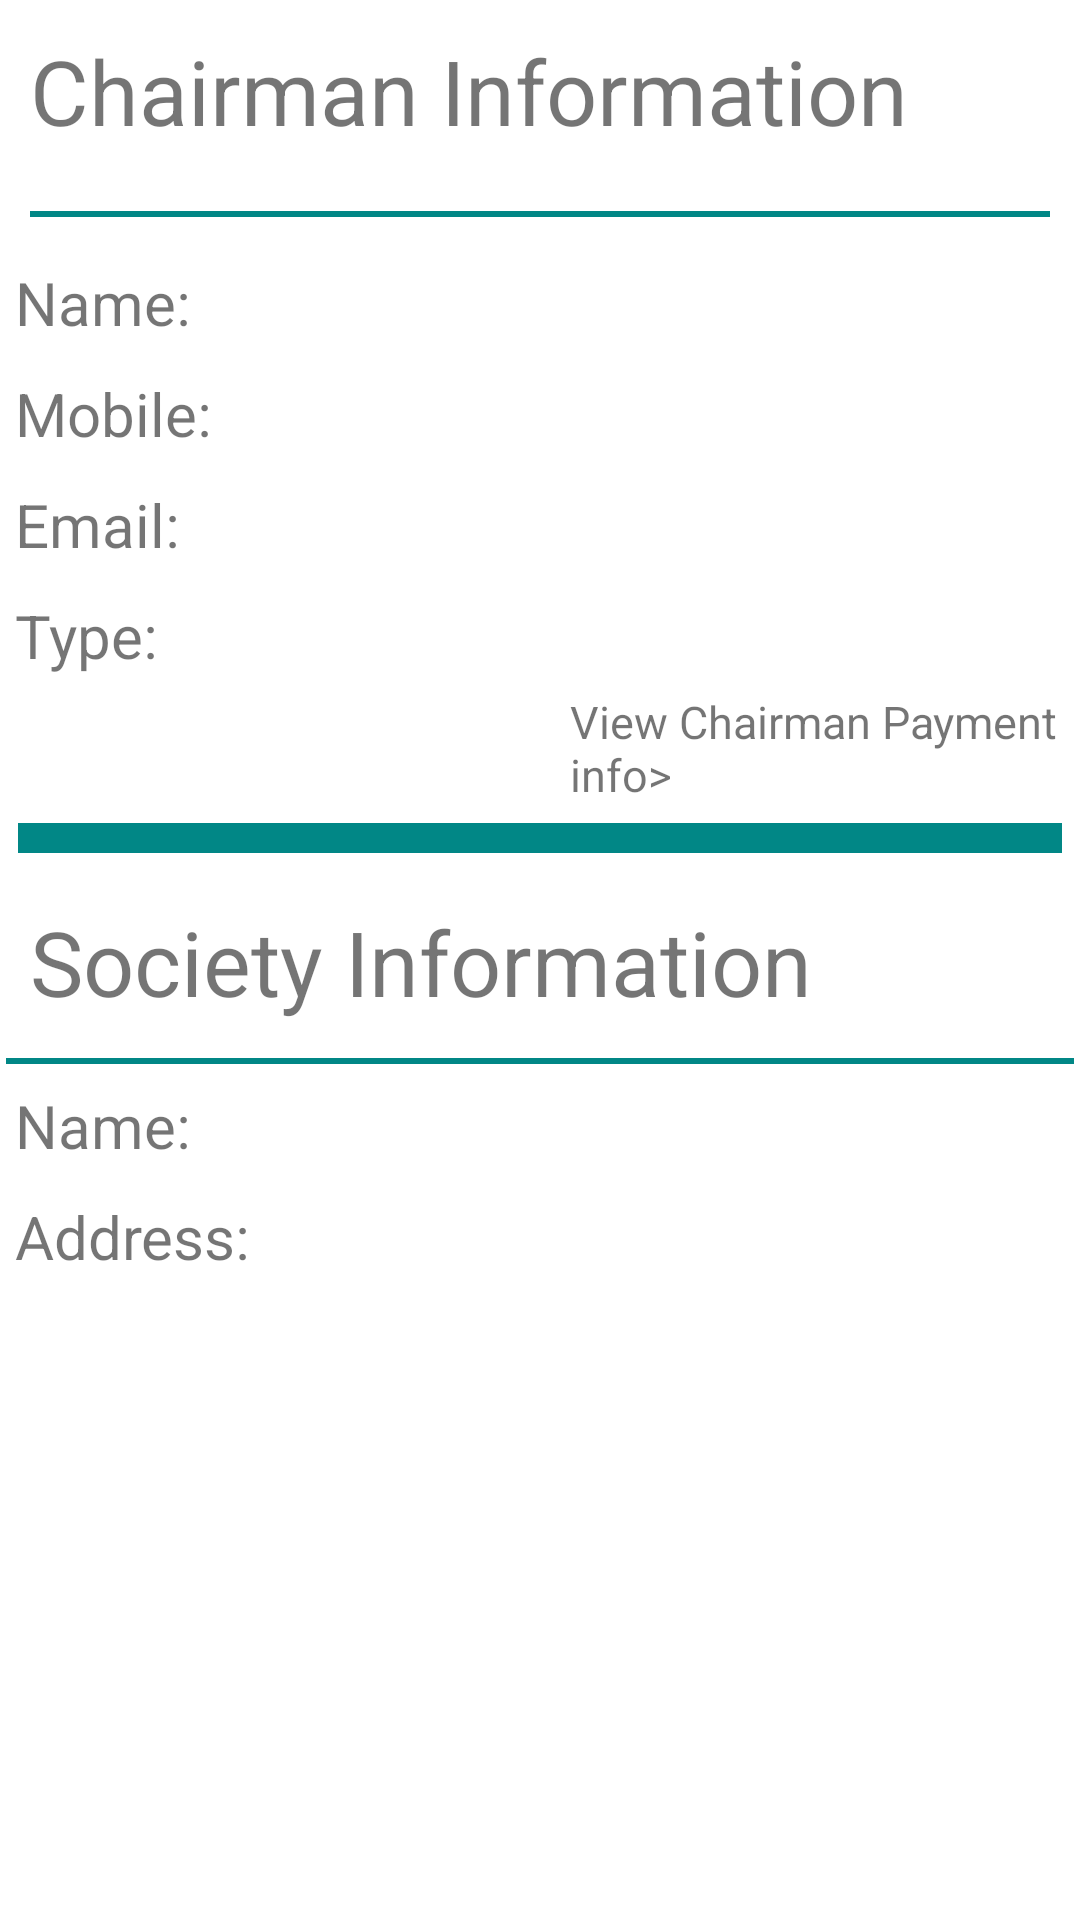

Write the Android layout XML for this screen, with the resource values it uses.
<!-- AndroidManifest.xml: application theme Theme.teal -->
<!-- res/layout/activity_society_chairman_payment_info.xml -->
<?xml version="1.0" encoding="utf-8"?>
<LinearLayout xmlns:android="http://schemas.android.com/apk/res/android"
    xmlns:app="http://schemas.android.com/apk/res-auto"
    xmlns:tools="http://schemas.android.com/tools"
    android:layout_width="match_parent"
    android:layout_height="match_parent"
    android:orientation="vertical"
    tools:context=".SocietyChairmanPaymentInfo">
    <TextView
        android:layout_width="match_parent"
        android:layout_height="wrap_content"
        android:text="Chairman Information"
        android:textSize="30dp"
        android:layout_margin="10dp"
        />
    <View
        android:layout_width="match_parent"
        android:layout_height="2dp"
        android:background="@color/teal_700"
        android:layout_margin="10dp"
        />
    <LinearLayout
        android:layout_width="match_parent"
        android:layout_height="wrap_content"
        android:orientation="horizontal">
        <TextView
            android:layout_width="wrap_content"
            android:layout_height="wrap_content"
            android:text="Name:"
            android:layout_margin="5dp"
            android:textSize="20dp"
            />
        <TextView
            android:layout_width="match_parent"
            android:layout_height="wrap_content"
            android:id="@+id/tv_name_chairman_paymentinfo"
            android:layout_margin="5dp"
            android:textSize="20dp"
            />
    </LinearLayout>
    <LinearLayout
        android:layout_width="match_parent"
        android:layout_height="wrap_content"
        android:orientation="horizontal">
        <TextView
            android:layout_width="wrap_content"
            android:layout_height="wrap_content"
            android:text="Mobile:"
            android:layout_margin="5dp"
            android:textSize="20dp"
            />
        <TextView
            android:layout_width="match_parent"
            android:layout_height="wrap_content"
            android:id="@+id/tv_Mobile_chairman_paymentinfo"
            android:layout_margin="5dp"
            android:textSize="20dp"
            />
    </LinearLayout>
    <LinearLayout
        android:layout_width="match_parent"
        android:layout_height="wrap_content"
        android:orientation="horizontal">
        <TextView
            android:layout_width="wrap_content"
            android:layout_height="wrap_content"
            android:text="Email:"
            android:textSize="20dp"
            android:layout_margin="5dp"
            />
        <TextView
            android:layout_width="match_parent"
            android:layout_height="wrap_content"
            android:layout_margin="5dp"
            android:id="@+id/tv_email_chairman_paymentinfo"
            android:textSize="20dp"
            />
    </LinearLayout>
    <LinearLayout
        android:layout_width="match_parent"
        android:layout_height="wrap_content"
        android:orientation="horizontal">
        <TextView
            android:layout_width="wrap_content"
            android:layout_height="wrap_content"
            android:text="Type:"
            android:textSize="20dp"
            android:layout_margin="5dp"/>
        <TextView
            android:layout_width="match_parent"
            android:layout_height="wrap_content"
            android:layout_margin="5dp"
            android:id="@+id/tv_type_chairman_paymentinfo"
            android:textSize="20dp"/>
    </LinearLayout>
    <TextView
        android:layout_width="wrap_content"
        android:layout_height="wrap_content"
        android:id="@+id/tv_view_chairman_paymentinfo"
        android:text="View Chairman Payment info>"
        android:textSize="15sp"
        android:layout_marginLeft="190sp"/>
    <View
        android:layout_width="match_parent"
        android:layout_height="10dp"
        android:background="@color/teal_700"
        android:layout_margin="6dp"
        />
    <TextView
        android:layout_width="wrap_content"
        android:layout_height="wrap_content"
        android:text="Society Information"
        android:textSize="30dp"
        android:layout_margin="10dp"/>
    <View
        android:layout_width="match_parent"
        android:layout_height="2dp"
        android:background="@color/teal_700"
        android:layout_margin="2dp"
        />
    <LinearLayout
        android:layout_width="match_parent"
        android:layout_height="wrap_content"
        android:orientation="horizontal">
        <TextView
            android:layout_width="wrap_content"
            android:layout_height="wrap_content"
            android:text="Name:"
            android:layout_margin="5dp"
            android:textSize="20dp"/>
        <TextView
            android:layout_width="match_parent"
            android:layout_height="wrap_content"
            android:id="@+id/tv_name_society_info"
            android:layout_margin="5dp"
            android:textSize="20dp"/>
    </LinearLayout>
    <LinearLayout
        android:layout_width="match_parent"
        android:layout_height="wrap_content"
        android:orientation="horizontal">
        <TextView
            android:layout_width="wrap_content"
            android:layout_height="wrap_content"
            android:text="Address:"
            android:layout_margin="5dp"
            android:textSize="20dp"/>
        <TextView
            android:layout_width="match_parent"
            android:layout_height="wrap_content"
            android:id="@+id/tv_address_society_info"
            android:layout_margin="5dp"
            android:textSize="20dp"/>
    </LinearLayout>
</LinearLayout>
<!-- resources referenced by this layout -->
<resources>
  <style name="Theme.teal" parent="Theme.MaterialComponents.DayNight.DarkActionBar">
          
          <item name="colorPrimary">@color/teal_700</item>
          <item name="colorPrimaryVariant">@color/teal_700</item>
          <item name="colorOnPrimary">@color/white</item>
          
          <item name="colorSecondary">@color/teal_200</item>
          <item name="colorSecondaryVariant">@color/teal_700</item>
          <item name="colorOnSecondary">@color/black</item>
          
          <item name="android:statusBarColor" tools:targetApi="l">?attr/colorPrimaryVariant</item>
          
      </style>
  <!-- not gathered from this repository: default colours our renderer supplied (Android Studio template values) -->
  <color name="teal_200">#FF03DAC5</color>
  <color name="teal_700">#FF018786</color>
  <color name="black">#FF000000</color>
  <color name="white">#FFFFFFFF</color>
</resources>
